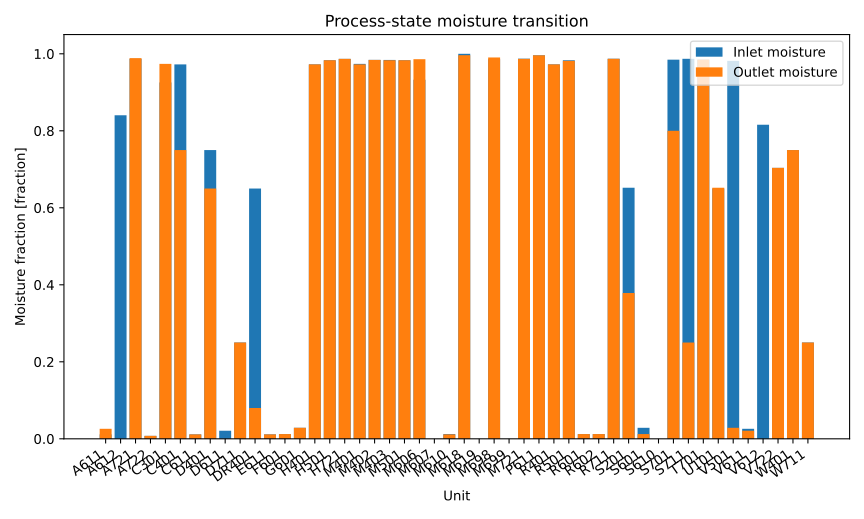

Data behind this chart, as committed beside it:
series_id, label, x, y
inlet_moisture, Inlet moisture, A611, 0.0114
inlet_moisture, Inlet moisture, A612, 0.8404
inlet_moisture, Inlet moisture, A721, 0.9868
inlet_moisture, Inlet moisture, A722, 0.007585
inlet_moisture, Inlet moisture, C301, 0.9255
inlet_moisture, Inlet moisture, C401, 0.9725
inlet_moisture, Inlet moisture, C611, 0.0114
inlet_moisture, Inlet moisture, D401, 0.75
inlet_moisture, Inlet moisture, D611, 0.02097
inlet_moisture, Inlet moisture, D711, 0.25
inlet_moisture, Inlet moisture, DR401, 0.65
inlet_moisture, Inlet moisture, E611, 0.0114
inlet_moisture, Inlet moisture, F601, 0.01229
inlet_moisture, Inlet moisture, G601, 0.02853
inlet_moisture, Inlet moisture, H401, 0.9725
inlet_moisture, Inlet moisture, H501, 0.9832
inlet_moisture, Inlet moisture, H721, 0.9868
inlet_moisture, Inlet moisture, M401, 0.9738
inlet_moisture, Inlet moisture, M402, 0.9842
inlet_moisture, Inlet moisture, M403, 0.9841
inlet_moisture, Inlet moisture, M501, 0.9833
inlet_moisture, Inlet moisture, M606, 0.9326
inlet_moisture, Inlet moisture, M607, 0.0
inlet_moisture, Inlet moisture, M610, 0.01229
inlet_moisture, Inlet moisture, M618, 1.0
inlet_moisture, Inlet moisture, M619, 0.0
inlet_moisture, Inlet moisture, M698, 0.9861
inlet_moisture, Inlet moisture, M699, 0.0
inlet_moisture, Inlet moisture, M721, 0.9873
inlet_moisture, Inlet moisture, P611, 0.996
inlet_moisture, Inlet moisture, R401, 0.9725
inlet_moisture, Inlet moisture, R501, 0.9832
inlet_moisture, Inlet moisture, R601, 0.01226
inlet_moisture, Inlet moisture, R602, 0.01227
inlet_moisture, Inlet moisture, R711, 0.9872
inlet_moisture, Inlet moisture, S201, 0.6522
inlet_moisture, Inlet moisture, S601, 0.02853
inlet_moisture, Inlet moisture, S610, 0.0
inlet_moisture, Inlet moisture, S701, 0.9848
inlet_moisture, Inlet moisture, S711, 0.9871
inlet_moisture, Inlet moisture, T701, 0.9848
inlet_moisture, Inlet moisture, U101, 0.65
inlet_moisture, Inlet moisture, V501, 0.9817
inlet_moisture, Inlet moisture, V611, 0.02607
inlet_moisture, Inlet moisture, V612, 0.8158
inlet_moisture, Inlet moisture, V722, 0.7037
inlet_moisture, Inlet moisture, W401, 0.75
inlet_moisture, Inlet moisture, W711, 0.25
outlet_moisture, Outlet moisture, A611, 0.02607
outlet_moisture, Outlet moisture, A612, 0.0
outlet_moisture, Outlet moisture, A721, 0.9887
outlet_moisture, Outlet moisture, A722, 0.007605
outlet_moisture, Outlet moisture, C301, 0.9738
outlet_moisture, Outlet moisture, C401, 0.75
outlet_moisture, Outlet moisture, C611, 0.0114
outlet_moisture, Outlet moisture, D401, 0.65
outlet_moisture, Outlet moisture, D611, 0.0001071
outlet_moisture, Outlet moisture, D711, 0.25
outlet_moisture, Outlet moisture, DR401, 0.08
outlet_moisture, Outlet moisture, E611, 0.0114
... 36 more rows
